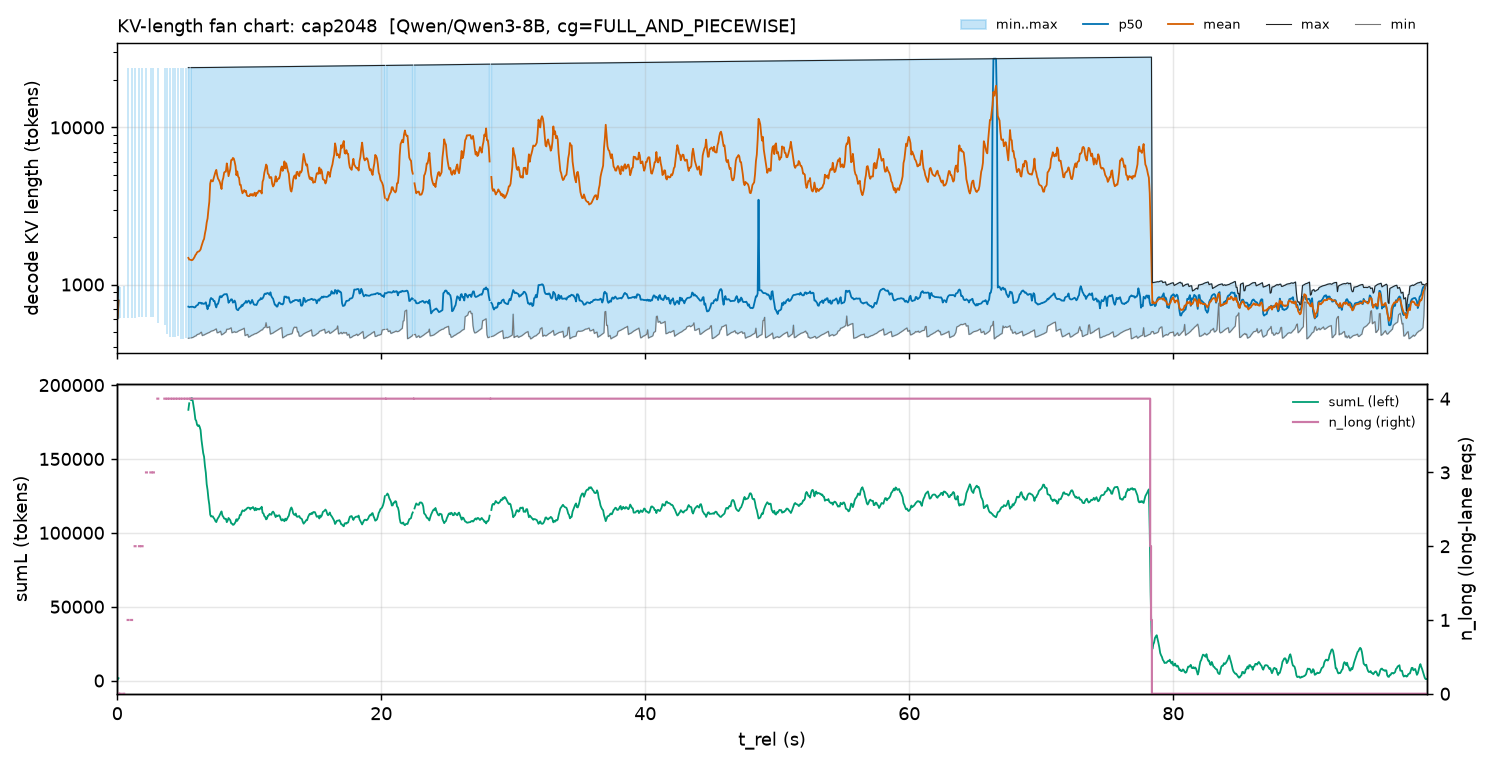

The table this chart was drawn from, first rows:
t_rel, minL, p50L_mean, meanL, maxL, sumL_mean, n_long_max
0.03307, 610.0, 610.0, 610.0, 610.0, 610.0, 0.0
0.09922, 611.0, 790.5, 790.5, 970.0, 1581, 0.0
0.1654, , , , , , 
0.2315, 612.0, 791.5, 791.5, 971.0, 1583, 0.0
0.2977, , , , , , 
0.3638, , , , , , 
0.43, , , , , , 
0.4961, 613.0, 792.5, 792.5, 972.0, 1585, 0.0
0.5623, , , , , , 
0.6284, , , , , , 
0.6946, , , , , , 
0.7607, , , , , , 
0.8268, 614.0, 973.0, 8529, 24001, 25588, 1.0
0.893, , , , , , 
0.9591, , , , , , 
1.025, , , , , , 
1.091, 615.0, 974.0, 8530, 24002, 25591, 1.0
1.158, , , , , , 
1.224, , , , , , 
1.29, , , , , , 
1.356, 616.0, 12488, 12399, 24003, 49595, 2.0
1.422, , , , , , 
1.488, , , , , , 
1.554, , , , , , 
1.621, , , , , , 
1.687, 617.0, 12489, 12400, 24004, 49599, 2.0
1.753, , , , , , 
1.819, , , , , , 
1.885, 618.0, 12490, 12401, 24005, 49603, 2.0
1.951, , , , , , 
2.018, , , , , , 
2.084, , , , , , 
2.15, , , , , , 
2.216, 619.0, 24001, 14722, 24006, 73608, 3.0
2.282, , , , , , 
2.348, , , , , , 
2.414, , , , , , 
2.481, , , , , , 
2.547, 620.0, 24002, 14723, 24007, 73613, 3.0
2.613, , , , , , 
2.679, , , , , , 
2.745, 621.0, 24003, 14724, 24008, 73618, 3.0
2.811, , , , , , 
2.877, , , , , , 
2.944, , , , , , 
3.01, , , , , , 
3.076, 573.0, 24001, 14028, 24009, 98197, 4.0
3.142, , , , , , 
3.208, , , , , , 
3.274, , , , , , 
3.34, , , , , , 
3.407, , , , , , 
3.473, , , , , , 
3.539, , , , , , 
3.605, 549.0, 783.0, 5629, 24010, 106950, 4.0
3.671, , , , , , 
3.737, , , , , , 
3.803, 481.0, 811.0, 3968, 24011, 115058, 4.0
3.87, , , , , , 
3.936, , , , , , 
... 1,440 more rows
